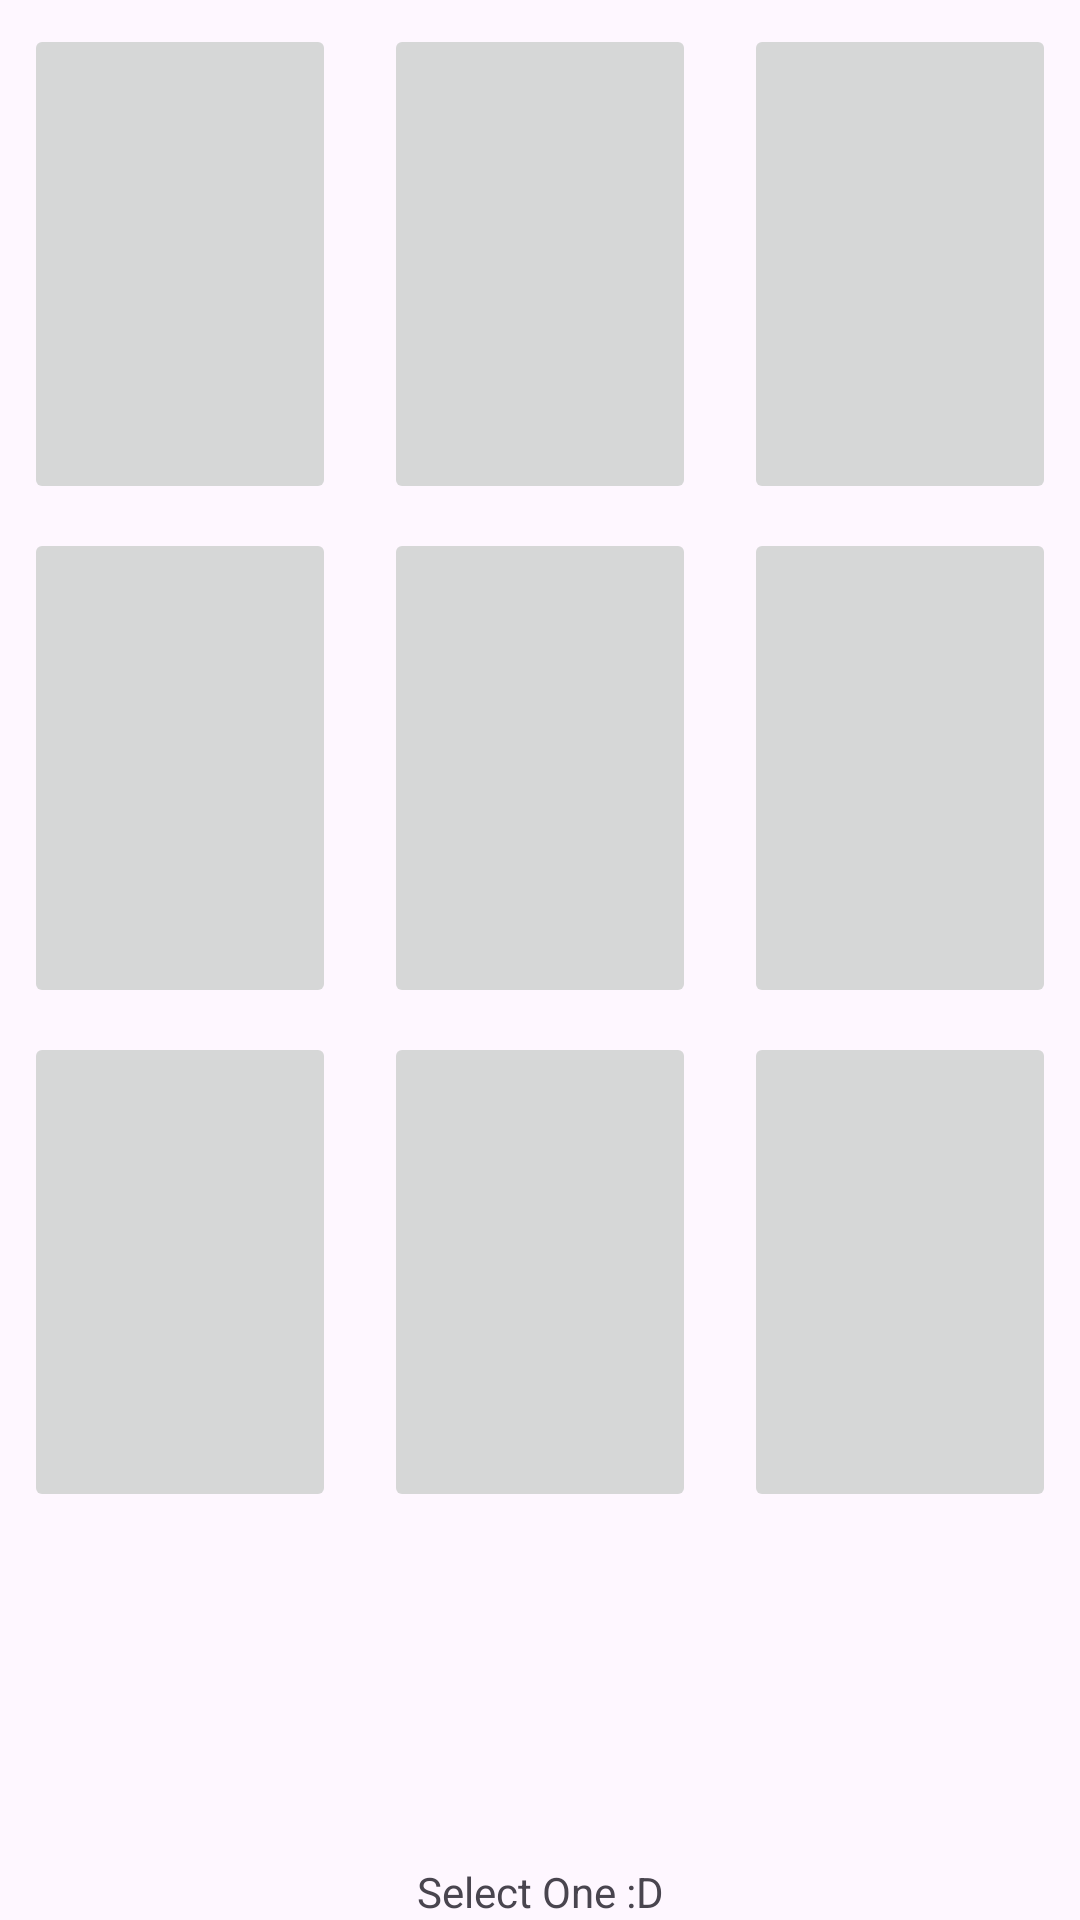

Here is an Android app screen rendered from its layout file. Give the layout XML and the strings, colors and styles it references.
<!-- AndroidManifest.xml: application theme Theme.PracticeApp -->
<!-- res/layout/fragment_game.xml -->
<?xml version="1.0" encoding="utf-8"?>
<androidx.constraintlayout.widget.ConstraintLayout
    xmlns:android="http://schemas.android.com/apk/res/android"
    xmlns:app="http://schemas.android.com/apk/res-auto"
    xmlns:tools="http://schemas.android.com/tools"
    android:layout_width="match_parent"
    android:layout_height="match_parent"
    tools:context=".GameFragment">

    <TextView
        android:id="@+id/text1"
        android:layout_width="wrap_content"
        android:layout_height="wrap_content"
        android:text="Select One :D"
        app:layout_constraintBottom_toBottomOf="parent"
        app:layout_constraintEnd_toEndOf="parent"
        app:layout_constraintStart_toStartOf="parent" />

    <ImageButton
        android:id="@+id/imageButton1"
        android:layout_width="0dp"
        android:layout_height="0dp"
        android:layout_margin="8dp"
        android:onClick="updateImage"
        android:scaleType="fitCenter"
        app:layout_constraintHeight_max="wrap"
        app:layout_constraintHeight_percent="0.25"
        app:layout_constraintEnd_toStartOf="@+id/imageButton2"
        app:layout_constraintStart_toStartOf="parent"
        app:layout_constraintTop_toTopOf="parent" />

    <ImageButton
        android:id="@+id/imageButton2"
        android:layout_width="0dp"
        android:layout_height="0dp"
        android:layout_margin="8dp"
        android:onClick="updateImage"
        android:scaleType="fitCenter"
        app:layout_constraintHeight_max="wrap"
        app:layout_constraintHeight_percent="0.25"
        app:layout_constraintEnd_toStartOf="@+id/imageButton3"
        app:layout_constraintStart_toEndOf="@+id/imageButton1"
        app:layout_constraintTop_toTopOf="parent" />

    <ImageButton
        android:id="@+id/imageButton3"
        android:layout_width="0dp"
        android:layout_height="0dp"
        android:layout_margin="8dp"
        android:onClick="updateImage"
        android:scaleType="fitCenter"
        app:layout_constraintHeight_max="wrap"
        app:layout_constraintHeight_percent="0.25"
        app:layout_constraintEnd_toEndOf="parent"
        app:layout_constraintStart_toEndOf="@+id/imageButton2"
        app:layout_constraintTop_toTopOf="parent" />

    <ImageButton
        android:id="@+id/imageButton4"
        android:layout_width="0dp"
        android:layout_height="0dp"
        android:layout_margin="8dp"
        android:onClick="updateImage"
        android:scaleType="fitCenter"
        app:layout_constraintEnd_toStartOf="@+id/imageButton5"
        app:layout_constraintStart_toStartOf="parent"
        app:layout_constraintHeight_max="wrap"
        app:layout_constraintHeight_percent="0.25"
        app:layout_constraintTop_toBottomOf="@+id/imageButton1" />

    <ImageButton
        android:id="@+id/imageButton5"
        android:layout_width="0dp"
        android:layout_height="0dp"
        android:layout_margin="8dp"
        android:onClick="updateImage"
        android:scaleType="fitCenter"
        app:layout_constraintHeight_max="wrap"
        app:layout_constraintHeight_percent="0.25"
        app:layout_constraintEnd_toStartOf="@+id/imageButton6"
        app:layout_constraintStart_toEndOf="@+id/imageButton4"
        app:layout_constraintTop_toBottomOf="@+id/imageButton2"/>

    <ImageButton
        android:id="@+id/imageButton6"
        android:layout_width="0dp"
        android:layout_height="0dp"
        android:layout_margin="8dp"
        android:onClick="updateImage"
        android:scaleType="fitCenter"
        app:layout_constraintHeight_max="wrap"
        app:layout_constraintHeight_percent="0.25"
        app:layout_constraintEnd_toEndOf="parent"
        app:layout_constraintStart_toEndOf="@+id/imageButton5"
        app:layout_constraintTop_toBottomOf="@+id/imageButton3" />

    <ImageButton
        android:id="@+id/imageButton7"
        android:layout_width="0dp"
        android:layout_height="0dp"
        android:layout_margin="8dp"
        android:onClick="updateImage"
        android:scaleType="fitCenter"
        app:layout_constraintEnd_toStartOf="@+id/imageButton8"
        app:layout_constraintStart_toStartOf="parent"
        app:layout_constraintHeight_max="wrap"
        app:layout_constraintHeight_percent="0.25"
        app:layout_constraintTop_toBottomOf="@+id/imageButton4" />

    <ImageButton
        android:id="@+id/imageButton8"
        android:layout_width="0dp"
        android:layout_height="0dp"
        android:layout_margin="8dp"
        android:onClick="updateImage"
        android:scaleType="fitCenter"
        app:layout_constraintHeight_max="wrap"
        app:layout_constraintHeight_percent="0.25"
        app:layout_constraintEnd_toStartOf="@+id/imageButton9"
        app:layout_constraintStart_toEndOf="@+id/imageButton7"
        app:layout_constraintTop_toBottomOf="@+id/imageButton5"/>

    <ImageButton
        android:id="@+id/imageButton9"
        android:layout_width="0dp"
        android:layout_height="0dp"
        android:layout_margin="8dp"
        android:onClick="updateImage"
        android:scaleType="fitCenter"
        app:layout_constraintHeight_max="wrap"
        app:layout_constraintHeight_percent="0.25"
        app:layout_constraintEnd_toEndOf="parent"
        app:layout_constraintStart_toEndOf="@+id/imageButton8"
        app:layout_constraintTop_toBottomOf="@+id/imageButton6" />

</androidx.constraintlayout.widget.ConstraintLayout>
<!-- resources referenced by this layout -->
<resources>
  <style name="Theme.PracticeApp" parent="Base.Theme.PracticeApp" />
  <style name="Base.Theme.PracticeApp" parent="Theme.Material3.DayNight.NoActionBar">
          
      </style>
</resources>
